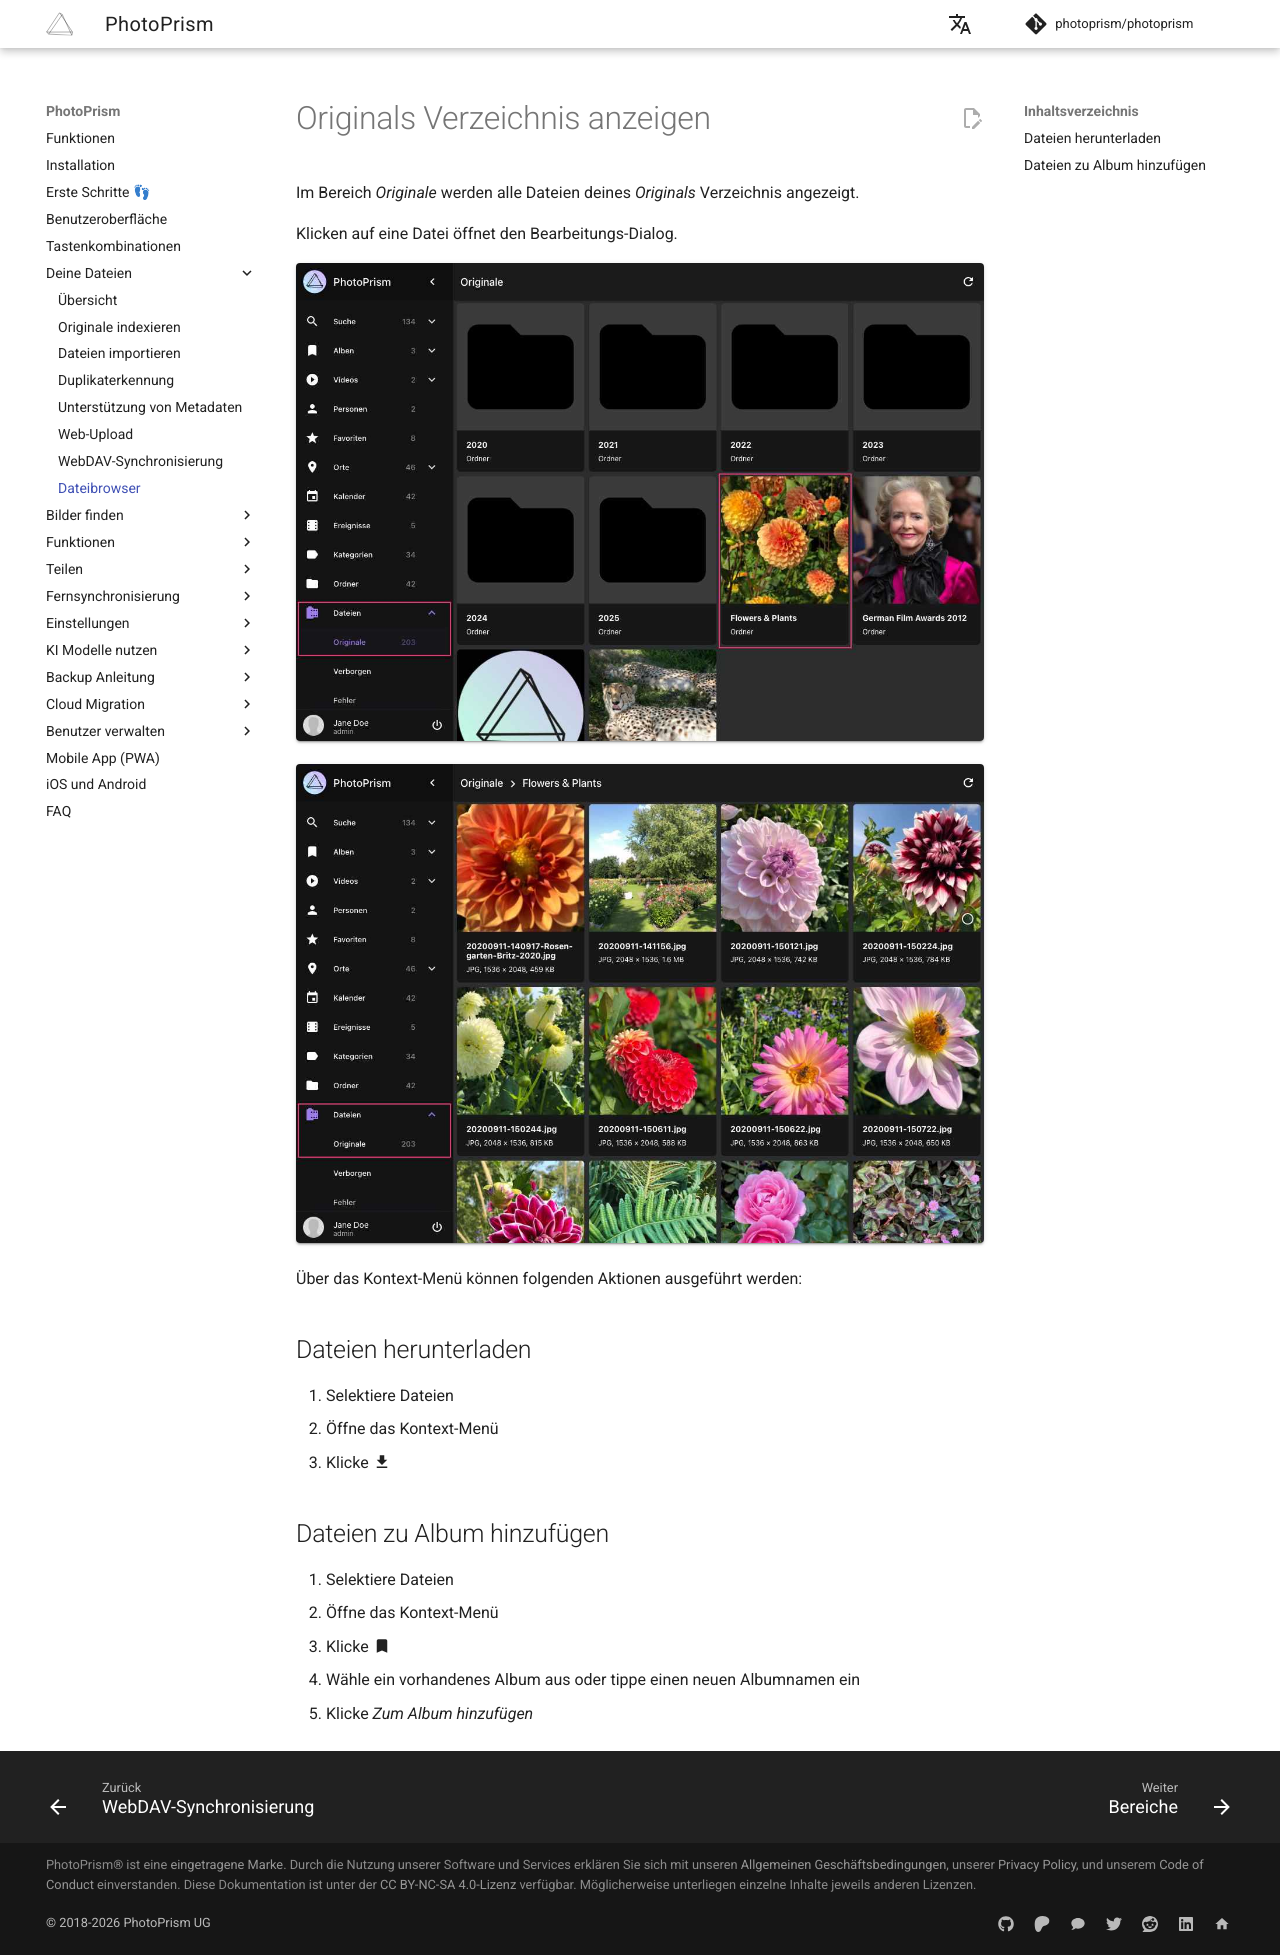

repository: photoprism/photoprism-docs-de · page: user-guide/library/files/index.html · generator: mkdocs

# Originals Verzeichnis anzeigen #

Im Bereich *Originale* werden alle Dateien deines *Originals* Verzeichnis angezeigt.

Klicken auf eine Datei öffnet den Bearbeitungs-Dialog.

![Screenshot](img/files-2503-german.jpg){ class="shadow" }

![Screenshot](img/files-2-2503-german.jpg){ class="shadow" }

Über das Kontext-Menü können folgenden Aktionen ausgeführt werden:

## Dateien herunterladen ##
1. Selektiere Dateien
2. Öffne das Kontext-Menü
3. Klicke :material-download:

## Dateien zu Album hinzufügen##
1. Selektiere Dateien
2. Öffne das Kontext-Menü
3. Klicke :material-bookmark:
4. Wähle ein vorhandenes Album aus oder tippe einen neuen Albumnamen ein
5. Klicke *Zum Album hinzufügen*
